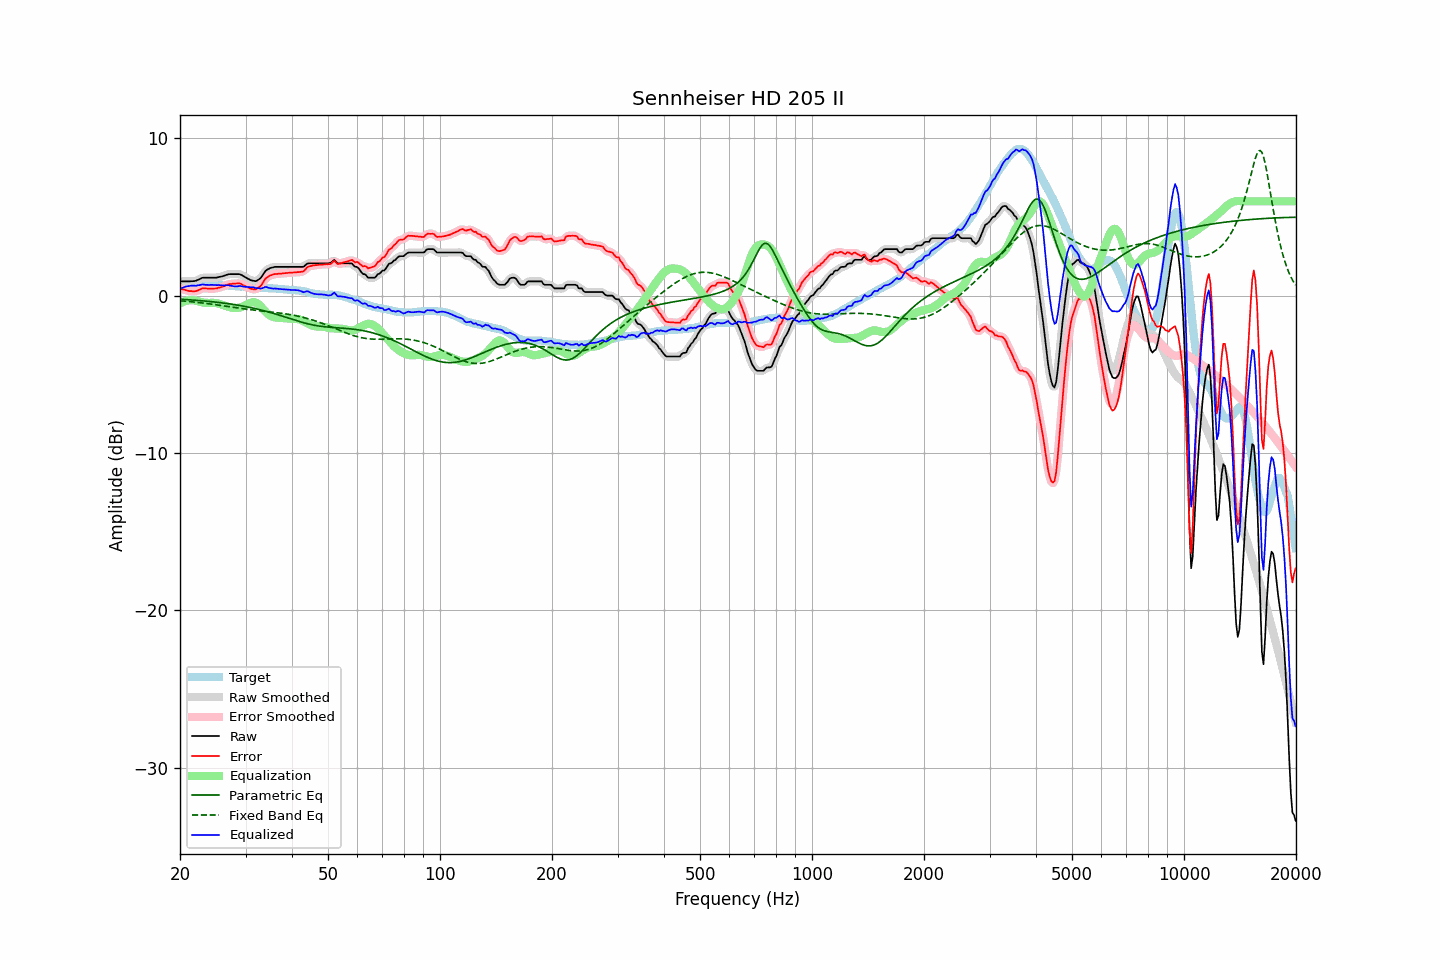

Data behind this chart, as committed beside it:
frequency, raw, error, smoothed, error_smoothed, equalization, parametric_eq, fixed_band_eq, equalized_raw, equalized_smoothed, target
20.00, 0.91, 0.47, 0.91, 0.47, -0.49, -0.22, -0.32, 0.43, 0.43, 0.44
20.20, 0.91, 0.43, 0.91, 0.43, -0.43, -0.23, -0.33, 0.48, 0.48, 0.48
20.40, 0.91, 0.40, 0.91, 0.40, -0.39, -0.24, -0.34, 0.52, 0.52, 0.51
20.61, 0.91, 0.37, 0.91, 0.37, -0.35, -0.24, -0.35, 0.56, 0.56, 0.54
20.81, 0.91, 0.34, 0.91, 0.34, -0.33, -0.25, -0.36, 0.59, 0.59, 0.57
21.02, 0.91, 0.31, 0.91, 0.31, -0.31, -0.26, -0.37, 0.61, 0.61, 0.60
21.23, 0.91, 0.29, 0.91, 0.30, -0.29, -0.26, -0.38, 0.62, 0.62, 0.62
21.44, 0.92, 0.29, 0.92, 0.28, -0.29, -0.27, -0.39, 0.64, 0.63, 0.63
21.66, 0.92, 0.28, 0.92, 0.28, -0.29, -0.28, -0.40, 0.63, 0.63, 0.64
21.87, 0.93, 0.28, 0.94, 0.28, -0.30, -0.29, -0.41, 0.63, 0.63, 0.65
22.09, 0.95, 0.29, 0.96, 0.30, -0.32, -0.29, -0.42, 0.63, 0.64, 0.66
22.31, 1.00, 0.33, 1.00, 0.33, -0.35, -0.30, -0.43, 0.66, 0.65, 0.67
22.54, 1.04, 0.37, 1.05, 0.38, -0.38, -0.31, -0.44, 0.67, 0.67, 0.67
22.76, 1.09, 0.42, 1.10, 0.42, -0.40, -0.32, -0.45, 0.69, 0.69, 0.67
22.99, 1.14, 0.47, 1.13, 0.46, -0.43, -0.33, -0.46, 0.72, 0.70, 0.67
23.22, 1.14, 0.46, 1.14, 0.47, -0.44, -0.34, -0.48, 0.70, 0.70, 0.68
23.45, 1.14, 0.46, 1.15, 0.47, -0.45, -0.35, -0.49, 0.69, 0.69, 0.68
23.69, 1.14, 0.45, 1.14, 0.46, -0.46, -0.35, -0.50, 0.68, 0.68, 0.69
23.92, 1.14, 0.45, 1.14, 0.45, -0.46, -0.36, -0.51, 0.68, 0.68, 0.69
24.16, 1.14, 0.44, 1.14, 0.45, -0.45, -0.37, -0.53, 0.69, 0.69, 0.70
24.40, 1.14, 0.45, 1.14, 0.45, -0.45, -0.39, -0.54, 0.69, 0.69, 0.70
24.65, 1.14, 0.46, 1.14, 0.45, -0.45, -0.40, -0.56, 0.69, 0.69, 0.69
24.89, 1.14, 0.46, 1.15, 0.46, -0.46, -0.41, -0.57, 0.68, 0.68, 0.69
25.14, 1.15, 0.47, 1.16, 0.48, -0.48, -0.42, -0.58, 0.67, 0.68, 0.69
25.39, 1.18, 0.51, 1.18, 0.50, -0.50, -0.43, -0.60, 0.68, 0.67, 0.68
25.65, 1.20, 0.53, 1.20, 0.53, -0.53, -0.44, -0.61, 0.67, 0.66, 0.67
25.91, 1.22, 0.56, 1.23, 0.56, -0.57, -0.45, -0.63, 0.65, 0.66, 0.66
26.16, 1.25, 0.60, 1.26, 0.60, -0.60, -0.47, -0.64, 0.65, 0.65, 0.65
26.43, 1.29, 0.64, 1.29, 0.64, -0.64, -0.48, -0.66, 0.65, 0.65, 0.65
26.69, 1.33, 0.69, 1.33, 0.69, -0.67, -0.49, -0.67, 0.66, 0.66, 0.64
26.96, 1.36, 0.72, 1.36, 0.72, -0.70, -0.51, -0.69, 0.66, 0.65, 0.64
27.23, 1.37, 0.74, 1.37, 0.74, -0.73, -0.52, -0.70, 0.64, 0.64, 0.63
27.50, 1.37, 0.74, 1.37, 0.75, -0.75, -0.54, -0.72, 0.62, 0.62, 0.63
27.77, 1.37, 0.76, 1.37, 0.76, -0.77, -0.55, -0.73, 0.60, 0.60, 0.61
28.05, 1.37, 0.76, 1.37, 0.77, -0.78, -0.57, -0.75, 0.59, 0.59, 0.61
28.33, 1.37, 0.77, 1.38, 0.78, -0.78, -0.59, -0.76, 0.59, 0.59, 0.60
28.62, 1.37, 0.79, 1.38, 0.79, -0.77, -0.60, -0.78, 0.60, 0.60, 0.59
28.90, 1.37, 0.79, 1.36, 0.78, -0.75, -0.62, -0.79, 0.62, 0.61, 0.59
29.19, 1.33, 0.76, 1.33, 0.75, -0.72, -0.64, -0.81, 0.61, 0.60, 0.58
29.48, 1.27, 0.69, 1.28, 0.70, -0.69, -0.66, -0.82, 0.58, 0.59, 0.58
29.78, 1.21, 0.64, 1.21, 0.64, -0.64, -0.67, -0.84, 0.57, 0.57, 0.57
30.08, 1.15, 0.59, 1.15, 0.59, -0.59, -0.69, -0.85, 0.56, 0.56, 0.56
30.38, 1.09, 0.54, 1.09, 0.54, -0.54, -0.71, -0.86, 0.55, 0.55, 0.55
30.68, 1.04, 0.49, 1.04, 0.49, -0.49, -0.73, -0.88, 0.55, 0.55, 0.55
30.99, 0.98, 0.44, 0.99, 0.45, -0.45, -0.76, -0.89, 0.54, 0.55, 0.54
31.30, 0.96, 0.42, 0.96, 0.42, -0.42, -0.78, -0.90, 0.54, 0.54, 0.54
31.61, 0.94, 0.41, 0.93, 0.40, -0.41, -0.80, -0.91, 0.53, 0.52, 0.54
31.93, 0.92, 0.40, 0.94, 0.42, -0.43, -0.82, -0.93, 0.49, 0.50, 0.53
32.24, 0.96, 0.46, 0.96, 0.45, -0.48, -0.85, -0.94, 0.48, 0.48, 0.50
32.57, 1.03, 0.53, 1.02, 0.51, -0.56, -0.87, -0.95, 0.47, 0.46, 0.50
32.89, 1.10, 0.59, 1.12, 0.61, -0.65, -0.90, -0.96, 0.45, 0.46, 0.51
33.22, 1.23, 0.73, 1.25, 0.74, -0.76, -0.92, -0.97, 0.47, 0.48, 0.50
33.55, 1.39, 0.90, 1.39, 0.90, -0.88, -0.95, -0.98, 0.51, 0.51, 0.50
33.89, 1.55, 1.07, 1.53, 1.04, -0.99, -0.98, -0.99, 0.56, 0.54, 0.49
34.23, 1.64, 1.16, 1.64, 1.15, -1.10, -1.00, -1.01, 0.54, 0.54, 0.48
34.57, 1.69, 1.22, 1.71, 1.23, -1.19, -1.03, -1.02, 0.50, 0.51, 0.47
34.92, 1.75, 1.28, 1.75, 1.28, -1.27, -1.06, -1.03, 0.49, 0.48, 0.47
35.27, 1.78, 1.31, 1.78, 1.32, -1.32, -1.09, -1.04, 0.46, 0.46, 0.47
35.62, 1.80, 1.35, 1.81, 1.35, -1.35, -1.12, -1.05, 0.45, 0.45, 0.46
35.97, 1.83, 1.38, 1.82, 1.37, -1.38, -1.15, -1.06, 0.46, 0.45, 0.45
... 635 more rows
